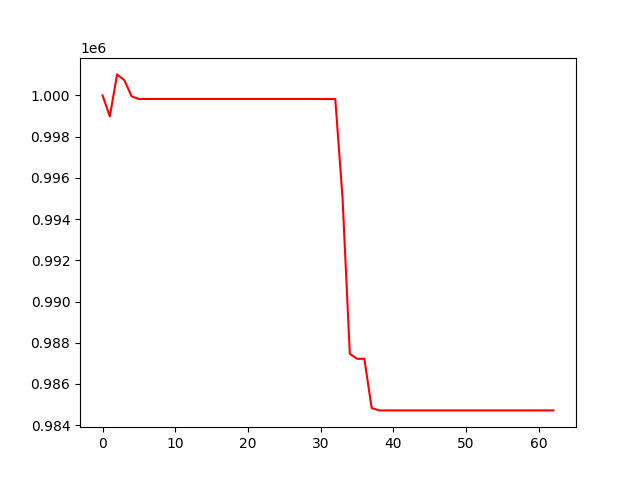

The table this chart was drawn from, first rows:
, 0
0, 1000000
1, 998986
2, 1001021
3, 1000739
4, 999956
5, 999828
6, 999828
7, 999828
8, 999828
9, 999828
10, 999828
11, 999828
12, 999828
13, 999828
14, 999828
15, 999828
16, 999828
17, 999828
18, 999828
19, 999828
20, 999828
21, 999828
22, 999828
23, 999828
24, 999828
25, 999828
26, 999828
27, 999828
28, 999828
29, 999828
30, 999828
31, 999828
32, 999828
33, 995025
34, 987464
35, 987222
36, 987222
37, 984837
38, 984717
39, 984717
40, 984717
41, 984717
42, 984717
43, 984717
44, 984717
45, 984717
46, 984717
47, 984717
48, 984717
49, 984717
50, 984717
51, 984717
52, 984717
53, 984717
54, 984717
55, 984717
56, 984717
57, 984717
58, 984717
59, 984717
... 3 more rows
